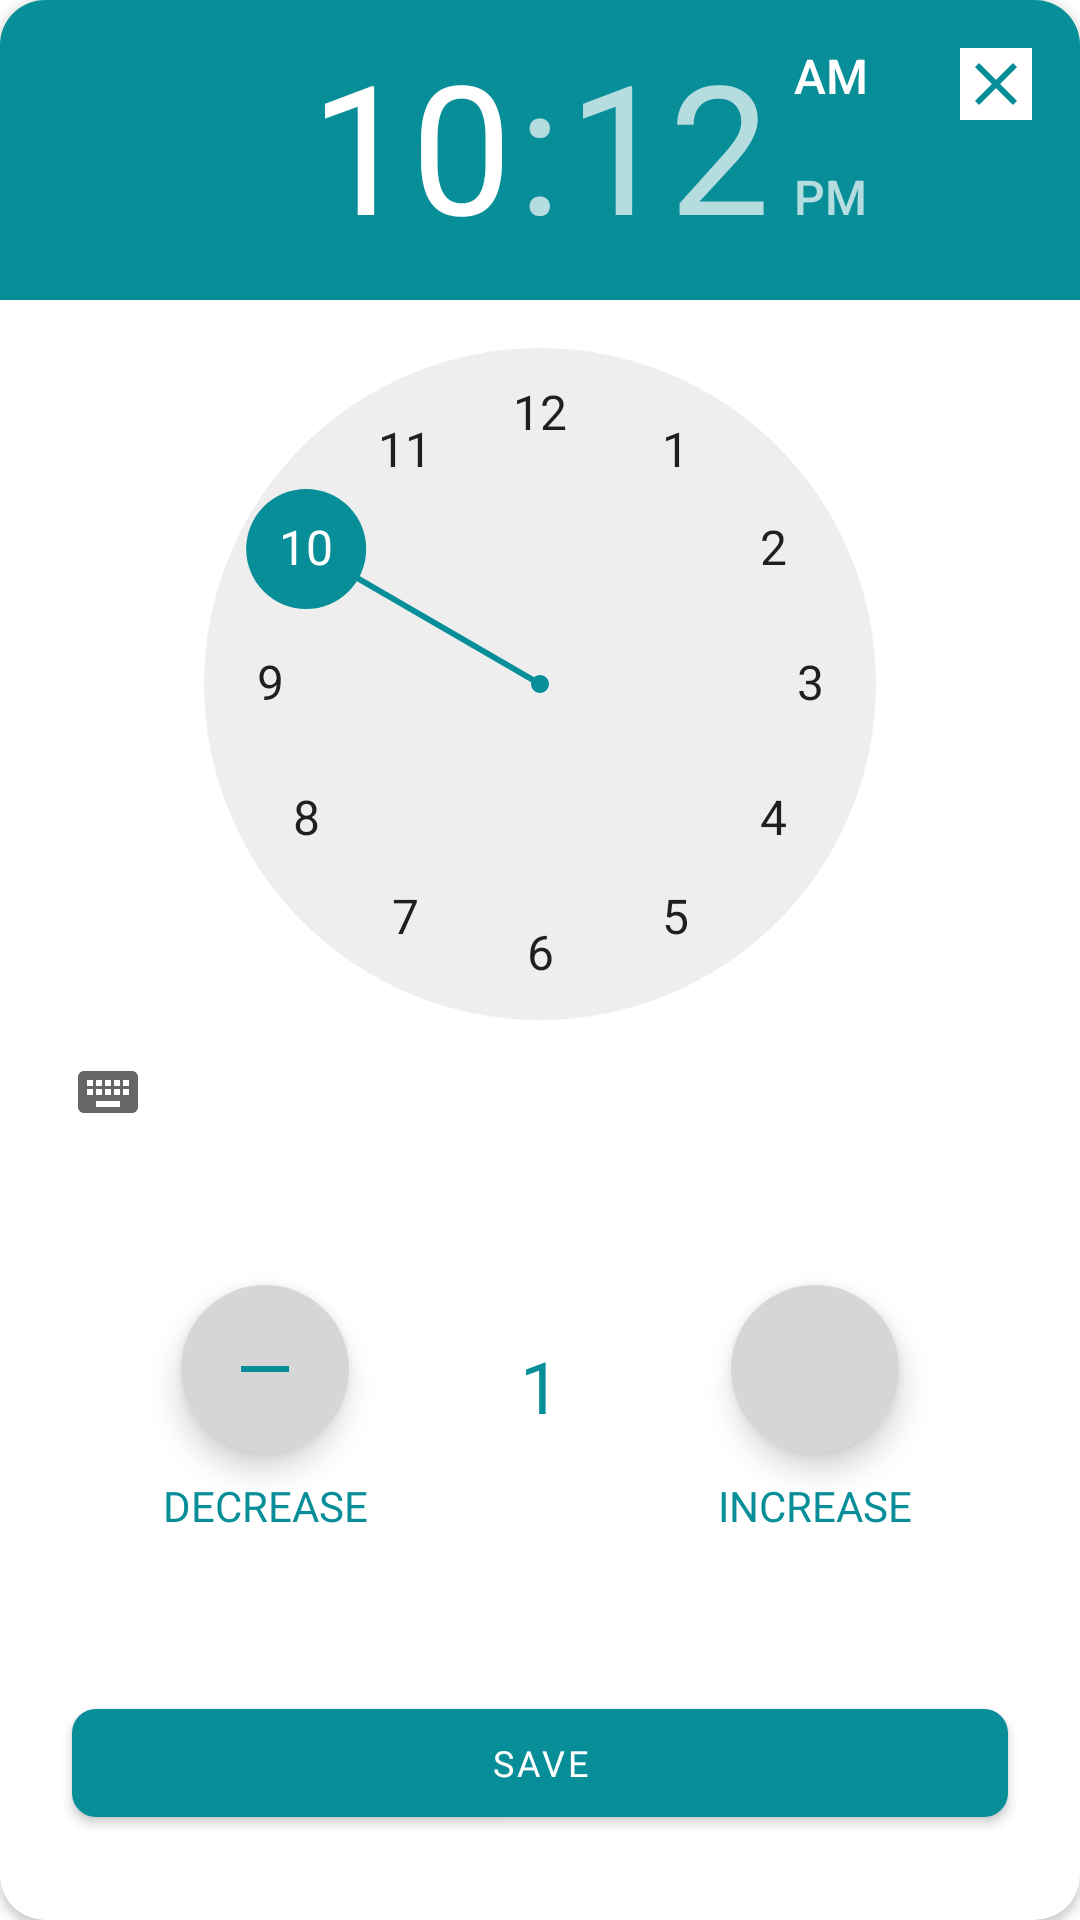

Android layout source for this screen:
<!-- AndroidManifest.xml: application theme Theme.Remedicine -->
<!-- res/layout/time_dose_dialouge.xml -->
<?xml version="1.0" encoding="utf-8"?>
<androidx.constraintlayout.widget.ConstraintLayout xmlns:android="http://schemas.android.com/apk/res/android"
    android:layout_width="380dp"
    android:layout_height="wrap_content"
    android:layout_gravity="center"
    xmlns:app="http://schemas.android.com/apk/res-auto"
    xmlns:tools="http://schemas.android.com/tools">

    <androidx.cardview.widget.CardView
        android:layout_width="match_parent"
        android:layout_height="match_parent"
        app:cardCornerRadius="15dp"
        android:elevation="15dp"
        >
        <androidx.constraintlayout.widget.ConstraintLayout
            android:layout_width="match_parent"
            android:layout_height="match_parent">


            <TimePicker
                android:id="@+id/doseTimePicker"
                android:layout_width="wrap_content"
                android:layout_height="wrap_content"
                app:layout_constraintEnd_toEndOf="parent"
                app:layout_constraintStart_toStartOf="parent"
                app:layout_constraintTop_toTopOf="parent" />
            <ImageView
                android:id="@+id/timeDoseDialogCloseBtn"
                android:layout_width="wrap_content"
                android:layout_height="wrap_content"
                android:src="@drawable/ic_close_btn"
                android:layout_marginTop="16dp"
                android:background="#fff"
                android:layout_marginRight="16dp"
                app:layout_constraintTop_toTopOf="parent"
                app:layout_constraintEnd_toEndOf="parent"
                />
            <LinearLayout
                android:id="@+id/linear"
                android:layout_width="match_parent"
                android:layout_height="wrap_content"
                app:layout_constraintTop_toBottomOf="@+id/doseTimePicker"
                app:layout_constraintStart_toStartOf="parent"
                app:layout_constraintEnd_toEndOf="parent"
                app:layout_constraintBottom_toTopOf="@id/save_dose_time_btn"
                android:layout_marginRight="24dp"
                android:layout_marginLeft="24dp"
                android:layout_marginTop="8dp"
                android:layout_marginBottom="24dp"
                android:weightSum="3"
                >
                <androidx.constraintlayout.widget.ConstraintLayout
                    android:layout_width="wrap_content"
                    android:layout_height="wrap_content"
                    android:layout_weight="1"
                    >
                    <com.google.android.material.floatingactionbutton.FloatingActionButton
                        android:id="@+id/decreaseBtn"
                        android:layout_width="wrap_content"
                        android:layout_height="wrap_content"
                        android:layout_margin="16dp"
                        app:layout_constraintStart_toStartOf="parent"
                        app:layout_constraintEnd_toEndOf="parent"
                        app:layout_constraintTop_toTopOf="parent"
                        android:backgroundTint="#D6D6D6"
                        app:borderWidth="0dp"
                        app:rippleColor="@color/main_app_color"
                        android:src="@drawable/ic_minus"
                        app:tint= "@color/main_app_color"
                        />
                    <TextView
                        android:layout_width="wrap_content"
                        android:layout_height="wrap_content"
                        android:text="DECREASE"
                        android:fontFamily="@font/poppins_regular"
                        android:textColor="@color/main_app_color"
                        android:layout_marginTop="8dp"
                        app:layout_constraintTop_toBottomOf="@id/decreaseBtn"
                        app:layout_constraintStart_toStartOf="parent"
                        app:layout_constraintEnd_toEndOf="parent"
                        />
                </androidx.constraintlayout.widget.ConstraintLayout>
                <androidx.constraintlayout.widget.ConstraintLayout
                    android:layout_width="wrap_content"
                    android:layout_height="match_parent"
                    android:layout_weight="1"
                    >

                    <TextView
                        android:id="@+id/doseAmount"
                        android:layout_width="wrap_content"
                        android:layout_height="wrap_content"
                        android:fontFamily="@font/poppins_semi_bold"
                        android:text="1"
                        android:textSize="24sp"
                        android:textColor="@color/main_app_color"
                        app:layout_constraintBottom_toBottomOf="parent"
                        app:layout_constraintEnd_toEndOf="parent"
                        app:layout_constraintStart_toStartOf="parent"
                        app:layout_constraintTop_toTopOf="parent" />
                </androidx.constraintlayout.widget.ConstraintLayout>
                <androidx.constraintlayout.widget.ConstraintLayout
                    android:layout_width="wrap_content"
                    android:layout_height="wrap_content"
                    android:layout_weight="1"
                    >
                    <com.google.android.material.floatingactionbutton.FloatingActionButton
                        android:id="@+id/increaseBtn"
                        android:layout_width="wrap_content"
                        android:layout_height="wrap_content"
                        android:layout_margin="16dp"
                        android:src="@drawable/ic_baseline_add_24"
                        android:backgroundTint="#D6D6D6"
                        app:borderWidth="0dp"
                        app:tint= "@color/main_app_color"
                        app:layout_constraintStart_toStartOf="parent"
                        app:layout_constraintEnd_toEndOf="parent"
                        app:layout_constraintTop_toTopOf="parent"
                        />
                    <TextView
                        android:layout_width="wrap_content"
                        android:layout_height="wrap_content"
                        android:text="INCREASE"
                        android:fontFamily="@font/poppins_regular"
                        android:textColor="@color/main_app_color"
                        android:layout_marginTop="8dp"
                        app:layout_constraintTop_toBottomOf="@id/increaseBtn"
                        app:layout_constraintStart_toStartOf="parent"
                        app:layout_constraintEnd_toEndOf="parent"
                        />
                </androidx.constraintlayout.widget.ConstraintLayout>
            </LinearLayout>

            <com.google.android.material.button.MaterialButton
                android:id="@+id/save_dose_time_btn"
                android:layout_width="0dp"
                android:layout_height="wrap_content"
                android:layout_marginHorizontal="24dp"
                android:layout_marginVertical="12sp"
                android:fontFamily="@font/poppins_semi_bold"
                android:padding="8dp"
                android:text="Save"
                android:textSize="12sp"
                app:cornerRadius="8dp"
                app:layout_constraintBottom_toBottomOf="parent"
                app:layout_constraintEnd_toEndOf="parent"
                app:layout_constraintStart_toStartOf="parent"
                app:layout_constraintTop_toBottomOf="@id/linear"
                app:strokeColor="@color/main_app_color" />

        </androidx.constraintlayout.widget.ConstraintLayout>
    </androidx.cardview.widget.CardView>

</androidx.constraintlayout.widget.ConstraintLayout>
<!-- resources referenced by this layout -->
<resources>
  <color name="main_app_color">#078E98</color>
  <!-- drawable ic_close_btn (drawable) -->
  <vector android:height="24dp" android:tint="#078E98"
      android:viewportHeight="24" android:viewportWidth="24"
      android:width="24dp" xmlns:android="http://schemas.android.com/apk/res/android">
      <path android:fillColor="@android:color/white" android:pathData="M19,6.41L17.59,5 12,10.59 6.41,5 5,6.41 10.59,12 5,17.59 6.41,19 12,13.41 17.59,19 19,17.59 13.41,12z"/>
  </vector>
  <!-- drawable ic_minus (drawable) -->
  <vector android:height="24dp" android:tint="#008D96"
      android:viewportHeight="24" android:viewportWidth="24"
      android:width="24dp" xmlns:android="http://schemas.android.com/apk/res/android">
      <path android:fillColor="@android:color/white"
          android:fillType="evenOdd" android:pathData="M4,11h16v2h-16z"/>
  </vector>
  <style name="Theme.Remedicine" parent="Theme.MaterialComponents.Light.NoActionBar">
          
          <item name="colorPrimary">#078E98</item>
          <item name="colorPrimaryVariant">#078E98</item>
          <item name="colorOnPrimary">@color/white</item>
          
          <item name="colorSecondary">@color/main_app_color</item>
          <item name="colorSecondaryVariant">@color/main_app_color</item>
          <item name="colorOnSecondary">@color/white</item>
          
          <item name="android:statusBarColor" tools:targetApi="l">?attr/colorPrimaryVariant</item>
          
      </style>
  <color name="white">#FFFFFFFF</color>
</resources>
